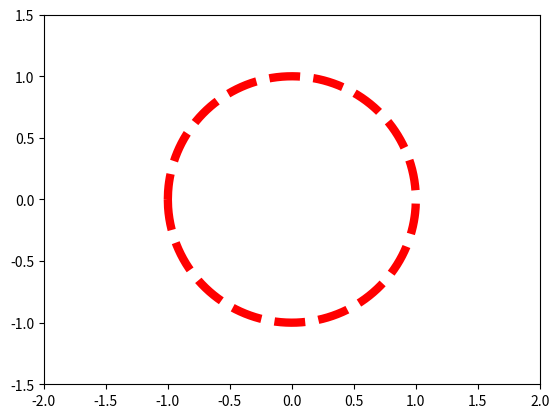

Write Python code to recreate this figure.
import numpy as np
import matplotlib.pyplot as plt
from matplotlib.animation import FuncAnimation


def circle():
    x1 = np.linspace(-1, 1, 1000)
    x2 = np.linspace(1, -1, 1000)
    y1 = -np.sqrt(1 - x1*x1)
    y2 = np.sqrt(1 - x2*x2)
    return np.hstack((x1, x2)), np.hstack((y1, y2))


def reg_poly(n):
    x = np.array([np.cos(i*2*np.pi/n) for i in range(n + 1)])
    y = np.array([np.sin(i*2*np.pi/n) for i in range(n + 1)])
    return x, y


def perimeter(x, y):
    return np.sqrt((x[0] - x[1])**2 + (y[0] - y[1])**2) * (x.size - 1)

fig = plt.figure()
plt.axes(xlim=(-2, 2), ylim=(-1.5, 1.5))
plt.plot(*circle(), "--r", lw=6)
line, = plt.plot([], [], "-b", lw=3)


def animate(i):
    x, y = reg_poly(2**(i + 2))
    print(perimeter(x, y) / 2)
    line.set_data(x, y)
    return line,


if __name__ == "__main__":
    anim = FuncAnimation(
        fig,
        animate,
        frames=15,
        interval=500,
        repeat=True
    )
    plt.show()